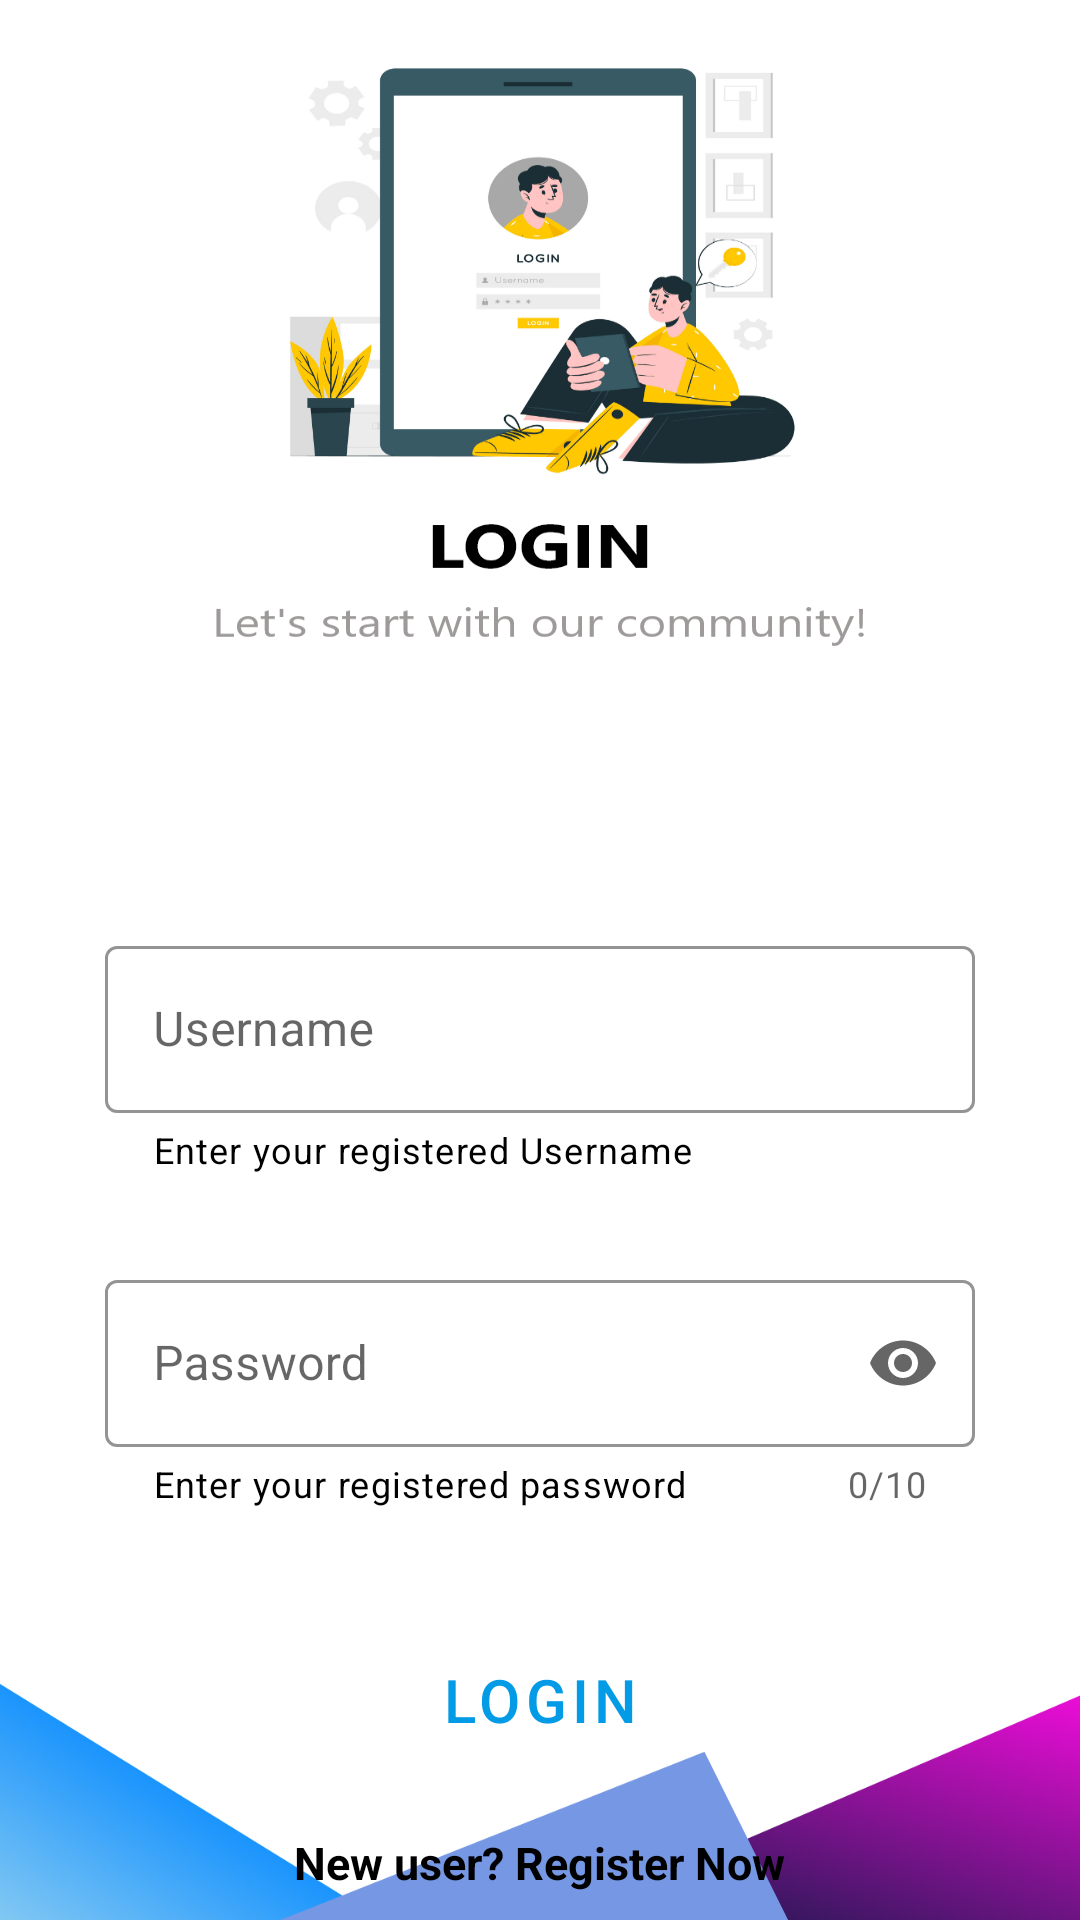

Produce the Android XML layout that renders to this screen, including the resource entries it uses.
<!-- AndroidManifest.xml: application theme Theme.MyApplication -->
<!-- res/layout/activity_login.xml -->
<?xml version="1.0" encoding="utf-8"?>
<LinearLayout xmlns:android="http://schemas.android.com/apk/res/android"
    xmlns:app="http://schemas.android.com/apk/res-auto"
    xmlns:tools="http://schemas.android.com/tools"
    android:layout_width="match_parent"
    android:layout_height="match_parent"
    android:orientation="vertical"
    android:background="@drawable/login_bg"
    tools:context=".Login">

    <com.google.android.material.textfield.TextInputLayout

        style="@style/Widget.MaterialComponents.TextInputLayout.OutlinedBox"
        android:layout_width="match_parent"
        android:layout_height="wrap_content"
        android:layout_marginLeft="35dp"
        android:layout_marginTop="310dp"
        android:layout_marginRight="35dp"
        android:hint="Username"
        app:hintTextColor="#1E88E5"
        app:boxStrokeColor="#1E88E5"
        app:endIconMode="clear_text"
        app:helperText="Enter your registered Username"
        app:helperTextTextColor="@color/black"
        app:startIconDrawable="@drawable/ic_person">

        <com.google.android.material.textfield.TextInputEditText
            android:id="@+id/et_user2"
            android:layout_width="match_parent"
            android:layout_height="wrap_content" />

    </com.google.android.material.textfield.TextInputLayout>

    <com.google.android.material.textfield.TextInputLayout

        style="@style/Widget.MaterialComponents.TextInputLayout.OutlinedBox"
        android:layout_width="match_parent"
        android:layout_height="wrap_content"
        android:layout_marginLeft="35dp"
        android:layout_marginTop="30dp"
        android:layout_marginRight="35dp"
        android:hint="Password"
        app:hintTextColor="#1E88E5"
        app:boxStrokeColor="#1E88E5"
        app:counterEnabled="true"
        app:counterMaxLength="10"
        app:endIconMode="password_toggle"
        app:helperText="Enter your registered password"
        app:helperTextTextColor="@color/black"
        app:startIconDrawable="@drawable/ic_password">

        <com.google.android.material.textfield.TextInputEditText
            android:id="@+id/et_password2"
            android:layout_width="match_parent"
            android:layout_height="wrap_content"
            android:inputType="numberPassword"
            android:maxLength="10" />

    </com.google.android.material.textfield.TextInputLayout>

    <Button
        android:id="@+id/btn_login"
        android:layout_width="match_parent"
        android:layout_height="wrap_content"
        android:layout_marginTop="40dp"
        android:layout_marginLeft="35dp"
        android:layout_marginRight="35dp"
        android:text="Login"
        android:textSize="20sp"
        android:ems="10"
        style="@style/Widget.MaterialComponents.Button.OutlinedButton"
        android:textColor="#039BE5"
        app:strokeColor="#3949AB"/>

    <TextView
        android:layout_width="wrap_content"
        android:layout_height="wrap_content"
        android:layout_marginTop="20dp"
        android:text="New user? Register Now"
        android:layout_gravity="center"
        android:gravity="center"
        android:textColor="@color/black"
        android:textStyle="bold"
        android:textSize="15sp"/>

    <Button
        android:id="@+id/btn_register"
        android:layout_width="match_parent"
        android:layout_height="wrap_content"
        android:layout_marginTop="20dp"
        android:layout_marginLeft="35dp"
        android:layout_marginRight="35dp"
        android:text="Register"
        android:textSize="20sp"
        android:ems="10"
        style="@style/Widget.MaterialComponents.Button.OutlinedButton"
        android:textColor="#039BE5"
        app:strokeColor="#3949AB"/>



</LinearLayout>
<!-- resources referenced by this layout -->
<resources>
  <color name="black">#FF000000</color>
  <!-- drawable login_bg: png bitmap (drawable, 240455 bytes) -->
  <style name="Theme.MyApplication" parent="Theme.MaterialComponents.DayNight.NoActionBar">
          
          <item name="colorPrimary">@color/blue</item>
          <item name="colorPrimaryVariant">@color/black</item>
          <item name="colorOnPrimary">@color/white</item>
          
          <item name="colorSecondary">@color/teal_200</item>
          <item name="colorSecondaryVariant">@color/teal_700</item>
          <item name="colorOnSecondary">@color/black</item>
          
          <item name="android:statusBarColor" tools:targetApi="l">?attr/colorPrimaryVariant</item>
          
      </style>
  <color name="blue">#0088ff</color>
  <color name="white">#FFFFFFFF</color>
  <color name="teal_200">#FF03DAC5</color>
  <color name="teal_700">#FF018786</color>
</resources>
